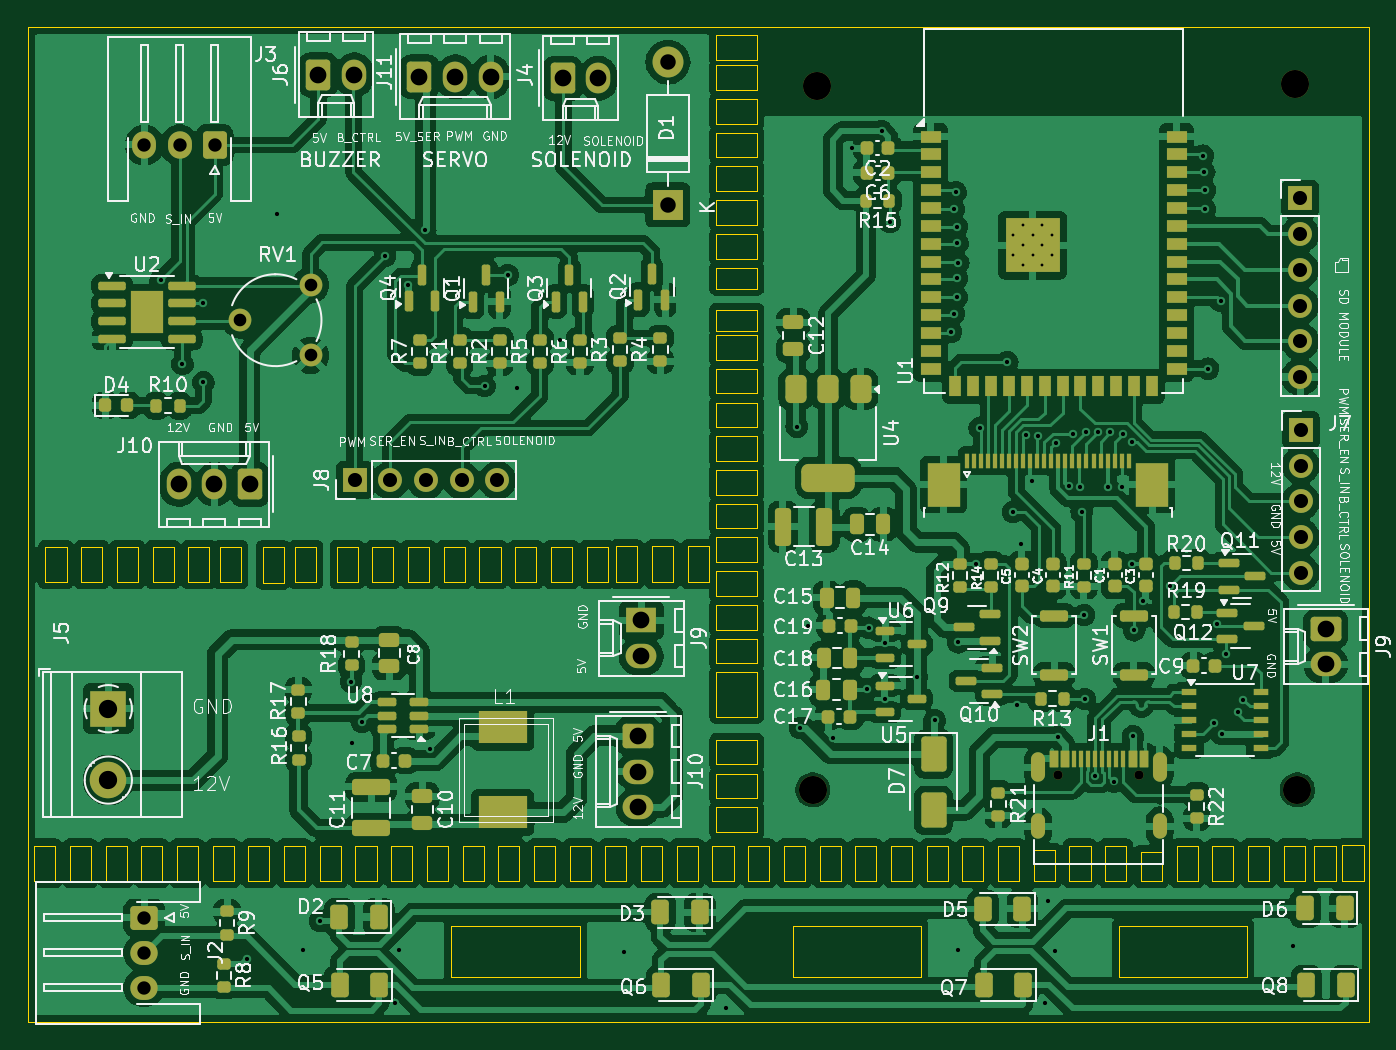
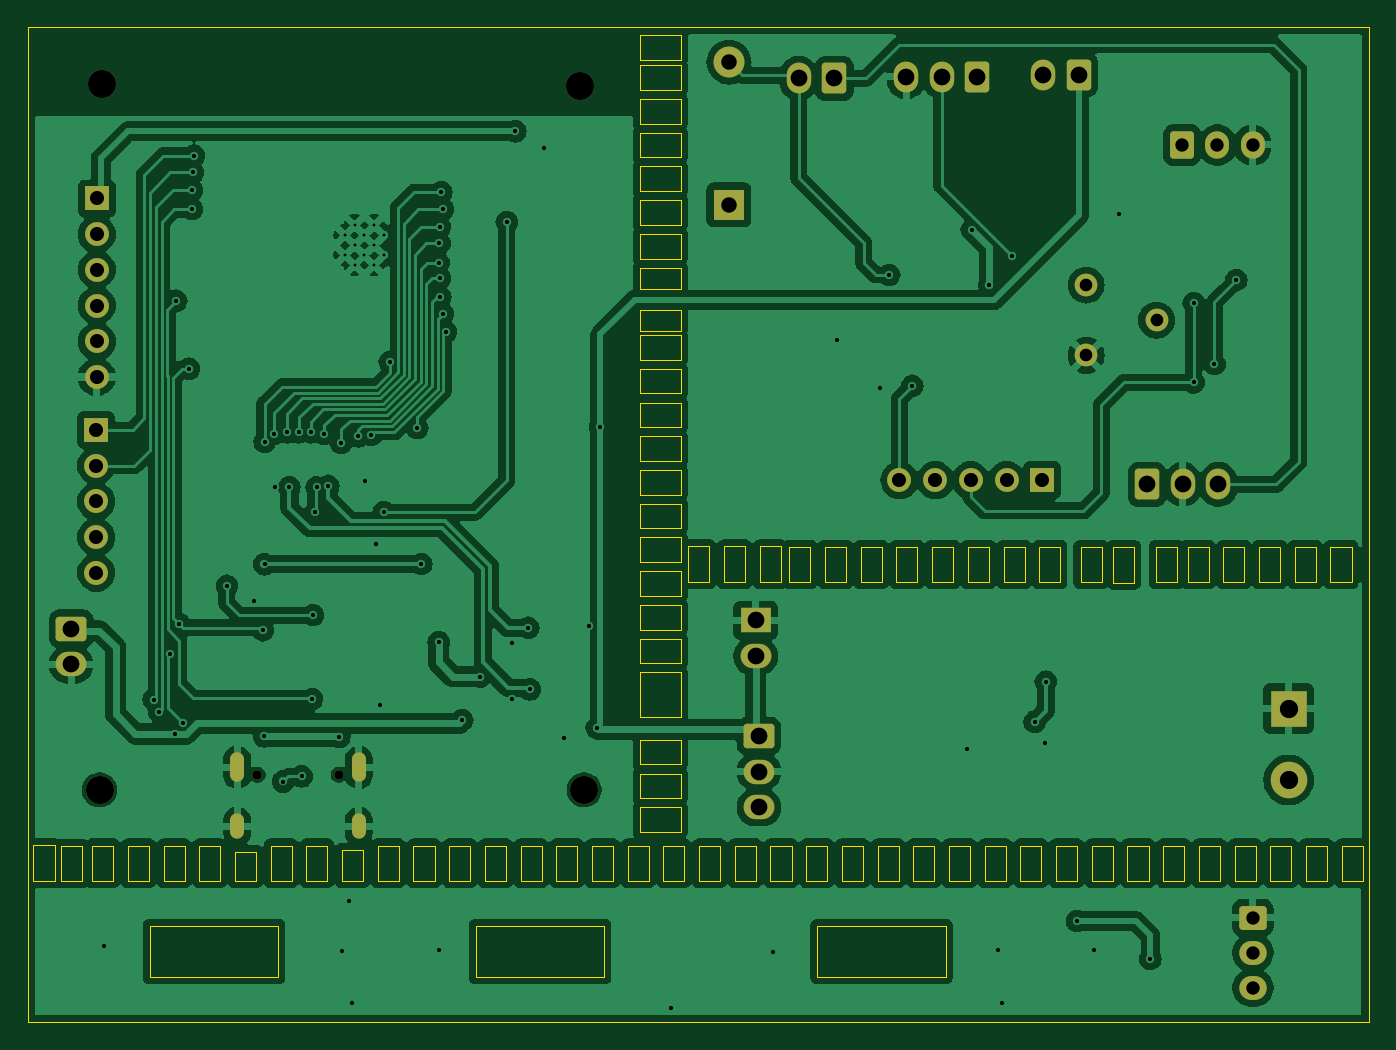
Circuit board: 11 layer files. Board 95.4 x 70.8 mm.
- bottom_copper: ES32_SmartBox-B_Cu.gbr (226119 bytes)
- bottom_mask: ES32_SmartBox-B_Mask.gbr (3960 bytes)
- paste: ES32_SmartBox-B_Paste.gbr (456 bytes)
- bottom_silk: ES32_SmartBox-B_Silkscreen.gbr (457 bytes)
- outline: ES32_SmartBox-Edge_Cuts.gbr (11264 bytes)
- top_copper: ES32_SmartBox-F_Cu.gbr (407356 bytes)
- top_mask: ES32_SmartBox-F_Mask.gbr (15266 bytes)
- paste: ES32_SmartBox-F_Paste.gbr (12338 bytes)
- top_silk: ES32_SmartBox-F_Silkscreen.gbr (218392 bytes)
- drill: ES32_SmartBox-NPTH.drl (488 bytes)
- drill: ES32_SmartBox-PTH.drl (3387 bytes)

=== bottom_copper: ES32_SmartBox-B_Cu.gbr (226119 bytes, source omitted) ===
=== bottom_mask: ES32_SmartBox-B_Mask.gbr ===
%TF.GenerationSoftware,KiCad,Pcbnew,8.0.3*%
%TF.CreationDate,2025-03-22T09:07:57+07:00*%
%TF.ProjectId,ES32_SmartBox,45533332-5f53-46d6-9172-74426f782e6b,rev?*%
%TF.SameCoordinates,Original*%
%TF.FileFunction,Soldermask,Bot*%
%TF.FilePolarity,Negative*%
%FSLAX46Y46*%
G04 Gerber Fmt 4.6, Leading zero omitted, Abs format (unit mm)*
G04 Created by KiCad (PCBNEW 8.0.3) date 2025-03-22 09:07:57*
%MOMM*%
%LPD*%
G01*
G04 APERTURE LIST*
G04 Aperture macros list*
%AMRoundRect*
0 Rectangle with rounded corners*
0 $1 Rounding radius*
0 $2 $3 $4 $5 $6 $7 $8 $9 X,Y pos of 4 corners*
0 Add a 4 corners polygon primitive as box body*
4,1,4,$2,$3,$4,$5,$6,$7,$8,$9,$2,$3,0*
0 Add four circle primitives for the rounded corners*
1,1,$1+$1,$2,$3*
1,1,$1+$1,$4,$5*
1,1,$1+$1,$6,$7*
1,1,$1+$1,$8,$9*
0 Add four rect primitives between the rounded corners*
20,1,$1+$1,$2,$3,$4,$5,0*
20,1,$1+$1,$4,$5,$6,$7,0*
20,1,$1+$1,$6,$7,$8,$9,0*
20,1,$1+$1,$8,$9,$2,$3,0*%
G04 Aperture macros list end*
%ADD10RoundRect,0.250000X-0.620000X-0.845000X0.620000X-0.845000X0.620000X0.845000X-0.620000X0.845000X0*%
%ADD11O,1.740000X2.190000*%
%ADD12RoundRect,0.250000X0.620000X0.845000X-0.620000X0.845000X-0.620000X-0.845000X0.620000X-0.845000X0*%
%ADD13C,0.650000*%
%ADD14O,1.000000X2.100000*%
%ADD15O,1.000000X1.800000*%
%ADD16R,1.700000X1.700000*%
%ADD17O,1.700000X1.700000*%
%ADD18RoundRect,0.250000X-0.725000X0.600000X-0.725000X-0.600000X0.725000X-0.600000X0.725000X0.600000X0*%
%ADD19O,1.950000X1.700000*%
%ADD20C,2.000000*%
%ADD21R,2.600000X2.600000*%
%ADD22C,2.600000*%
%ADD23RoundRect,0.250000X-0.845000X0.620000X-0.845000X-0.620000X0.845000X-0.620000X0.845000X0.620000X0*%
%ADD24O,2.190000X1.740000*%
%ADD25R,2.200000X2.200000*%
%ADD26O,2.200000X2.200000*%
%ADD27C,1.620000*%
%ADD28RoundRect,0.250000X0.600000X0.725000X-0.600000X0.725000X-0.600000X-0.725000X0.600000X-0.725000X0*%
%ADD29O,1.700000X1.950000*%
%ADD30R,2.190000X1.740000*%
G04 APERTURE END LIST*
D10*
%TO.C,J11*%
X100482400Y-90373200D03*
D11*
X103022400Y-90373200D03*
X105562400Y-90373200D03*
%TD*%
D12*
%TO.C,J10*%
X88420000Y-119370000D03*
D11*
X85880000Y-119370000D03*
X83340000Y-119370000D03*
%TD*%
D13*
%TO.C,J1*%
X145930000Y-140020000D03*
X151710000Y-140020000D03*
D14*
X144500000Y-139500000D03*
D15*
X144500000Y-143700000D03*
D14*
X153140000Y-139500000D03*
D15*
X153140000Y-143700000D03*
%TD*%
D16*
%TO.C,J8*%
X95870000Y-119070000D03*
D17*
X98410000Y-119070000D03*
X100950000Y-119070000D03*
X103490000Y-119070000D03*
X106030000Y-119070000D03*
%TD*%
D10*
%TO.C,J4*%
X110660800Y-90481800D03*
D11*
X113200800Y-90481800D03*
%TD*%
D18*
%TO.C,J2*%
X80886667Y-150190000D03*
D19*
X80886667Y-152690000D03*
X80886667Y-155190000D03*
%TD*%
D16*
%TO.C,J7*%
X163190000Y-115500000D03*
D17*
X163190000Y-118040000D03*
X163190000Y-120580000D03*
X163190000Y-123120000D03*
X163190000Y-125660000D03*
%TD*%
D20*
%TO.C,REF\u002A\u002A*%
X128470000Y-141100000D03*
%TD*%
D21*
%TO.C,J5*%
X78345000Y-135330000D03*
D22*
X78345000Y-140410000D03*
%TD*%
D23*
%TO.C,J10*%
X116030000Y-137260000D03*
D24*
X116030000Y-139800000D03*
X116030000Y-142340000D03*
%TD*%
D10*
%TO.C,J6*%
X93290000Y-90230000D03*
D11*
X95830000Y-90230000D03*
%TD*%
D23*
%TO.C,J9*%
X164960000Y-129640000D03*
D24*
X164960000Y-132180000D03*
%TD*%
D16*
%TO.C,REF\u002A\u002A*%
X163140000Y-99030000D03*
D17*
X163140000Y-101570000D03*
X163140000Y-104110000D03*
X163140000Y-106650000D03*
X163140000Y-109190000D03*
X163140000Y-111730000D03*
%TD*%
D20*
%TO.C,REF\u002A\u002A*%
X128760000Y-91060000D03*
%TD*%
%TO.C,REF\u002A\u002A*%
X162790000Y-90880000D03*
%TD*%
D25*
%TO.C,D1*%
X118160800Y-99491800D03*
D26*
X118160800Y-89331800D03*
%TD*%
D20*
%TO.C,REF\u002A\u002A*%
X162940000Y-141100000D03*
%TD*%
D27*
%TO.C,RV1*%
X92740000Y-105190000D03*
X87740000Y-107690000D03*
X92740000Y-110190000D03*
%TD*%
D28*
%TO.C,J3*%
X85910000Y-95220000D03*
D29*
X83410000Y-95220000D03*
X80910000Y-95220000D03*
%TD*%
D30*
%TO.C,J9*%
X116260000Y-129050000D03*
D24*
X116260000Y-131590000D03*
%TD*%
M02*

=== paste: ES32_SmartBox-B_Paste.gbr ===
%TF.GenerationSoftware,KiCad,Pcbnew,8.0.3*%
%TF.CreationDate,2025-03-22T09:07:57+07:00*%
%TF.ProjectId,ES32_SmartBox,45533332-5f53-46d6-9172-74426f782e6b,rev?*%
%TF.SameCoordinates,Original*%
%TF.FileFunction,Paste,Bot*%
%TF.FilePolarity,Positive*%
%FSLAX46Y46*%
G04 Gerber Fmt 4.6, Leading zero omitted, Abs format (unit mm)*
G04 Created by KiCad (PCBNEW 8.0.3) date 2025-03-22 09:07:57*
%MOMM*%
%LPD*%
G01*
G04 APERTURE LIST*
G04 APERTURE END LIST*
M02*

=== bottom_silk: ES32_SmartBox-B_Silkscreen.gbr ===
%TF.GenerationSoftware,KiCad,Pcbnew,8.0.3*%
%TF.CreationDate,2025-03-22T09:07:57+07:00*%
%TF.ProjectId,ES32_SmartBox,45533332-5f53-46d6-9172-74426f782e6b,rev?*%
%TF.SameCoordinates,Original*%
%TF.FileFunction,Legend,Bot*%
%TF.FilePolarity,Positive*%
%FSLAX46Y46*%
G04 Gerber Fmt 4.6, Leading zero omitted, Abs format (unit mm)*
G04 Created by KiCad (PCBNEW 8.0.3) date 2025-03-22 09:07:57*
%MOMM*%
%LPD*%
G01*
G04 APERTURE LIST*
G04 APERTURE END LIST*
M02*

=== outline: ES32_SmartBox-Edge_Cuts.gbr (11264 bytes, source omitted) ===
=== top_copper: ES32_SmartBox-F_Cu.gbr (407356 bytes, source omitted) ===
=== top_mask: ES32_SmartBox-F_Mask.gbr (15266 bytes, source omitted) ===
=== paste: ES32_SmartBox-F_Paste.gbr (12338 bytes, source omitted) ===
=== top_silk: ES32_SmartBox-F_Silkscreen.gbr (218392 bytes, source omitted) ===
=== drill: ES32_SmartBox-NPTH.drl ===
M48
; DRILL file {KiCad 8.0.3} date 2025-03-22T09:07:59+0700
; FORMAT={-:-/ absolute / inch / decimal}
; #@! TF.CreationDate,2025-03-22T09:07:59+07:00
; #@! TF.GenerationSoftware,Kicad,Pcbnew,8.0.3
; #@! TF.FileFunction,NonPlated,1,2,NPTH
FMAT,2
INCH
; #@! TA.AperFunction,NonPlated,NPTH,ComponentDrill
T1C0.0256
; #@! TA.AperFunction,NonPlated,NPTH,ComponentDrill
T2C0.0787
%
G90
G05
T1
X5.7453Y-5.5126
X5.9728Y-5.5126
T2
X5.0579Y-5.5551
X5.0693Y-3.585
X6.4091Y-3.578
X6.415Y-5.5551
M30

=== drill: ES32_SmartBox-PTH.drl ===
M48
; DRILL file {KiCad 8.0.3} date 2025-03-22T09:07:59+0700
; FORMAT={-:-/ absolute / inch / decimal}
; #@! TF.CreationDate,2025-03-22T09:07:59+07:00
; #@! TF.GenerationSoftware,Kicad,Pcbnew,8.0.3
; #@! TF.FileFunction,Plated,1,2,PTH
FMAT,2
INCH
; #@! TA.AperFunction,Plated,PTH,ComponentDrill
T1C0.0079
; #@! TA.AperFunction,Plated,PTH,ViaDrill
T2C0.0118
; #@! TA.AperFunction,Plated,PTH,ComponentDrill
T3C0.0236
; #@! TA.AperFunction,Plated,PTH,ComponentDrill
T4C0.0354
; #@! TA.AperFunction,Plated,PTH,ComponentDrill
T5C0.0374
; #@! TA.AperFunction,Plated,PTH,ComponentDrill
T6C0.0394
; #@! TA.AperFunction,Plated,PTH,ComponentDrill
T7C0.0433
; #@! TA.AperFunction,Plated,PTH,ComponentDrill
T8C0.0469
; #@! TA.AperFunction,Plated,PTH,ComponentDrill
T9C0.0512
%
G90
G05
T1
X5.6181Y-4.002
X5.6181Y-4.0571
X5.6457Y-3.9744
X5.6457Y-4.0295
X5.6457Y-4.0846
X5.6732Y-4.002
X5.6732Y-4.0571
X5.7008Y-3.9744
X5.7008Y-4.0295
X5.7008Y-4.0846
X5.7283Y-4.002
X5.7283Y-4.0571
T2
X3.2307Y-4.1276
X3.2921Y-4.3626
X3.35Y-4.1921
X3.3508Y-4.4142
X3.4717Y-6.0283
X3.5583Y-3.9421
X3.6303Y-6.0035
X3.6772Y-5.9228
X3.7646Y-5.252
X3.7665Y-5.4244
X3.7959Y-5.3643
X3.859Y-4.06
X3.8877Y-6.1531
X3.8992Y-6.0047
X3.923Y-4.1398
X3.972Y-3.986
X3.9843Y-5.4398
X4.1382Y-4.4232
X4.2031Y-4.113
X4.23Y-4.431
X4.35Y-4.2957
X4.5276Y-6.0106
X4.8136Y-6.1657
X5.0126Y-4.5378
X5.0224Y-5.3819
X5.0441Y-5.0972
X5.1146Y-5.4094
X5.1689Y-3.7579
X5.2098Y-5.274
X5.2138Y-5.1012
X5.2504Y-3.7106
X5.2587Y-5.2996
X5.2598Y-5.1433
X5.2744Y-3.965
X5.3488Y-5.2378
X5.3992Y-5.3598
X5.4449Y-4.272
X5.4528Y-4.2213
X5.4535Y-3.9291
X5.4575Y-3.8815
X5.4606Y-4.1752
X5.4614Y-3.978
X5.4618Y-4.1224
X5.463Y-4.0244
X5.4642Y-6.0043
X5.4654Y-4.0783
X5.4654Y-5.1417
X5.5138Y-4.9228
X5.5252Y-4.5417
X5.6024Y-4.3567
X5.6193Y-4.7772
X5.6303Y-5.3185
X5.6417Y-4.8657
X5.6539Y-4.5605
X5.6705Y-4.6909
X5.6899Y-4.565
X5.7087Y-6.1516
X5.7156Y-5.8673
X5.7365Y-6.0059
X5.7388Y-4.5829
X5.7433Y-5.4075
X5.7742Y-4.7034
X5.7859Y-4.5575
X5.8067Y-4.7079
X5.8106Y-4.7764
X5.8177Y-5.0657
X5.8197Y-5.3004
X5.8229Y-4.5539
X5.8492Y-5.5177
X5.8566Y-4.5541
X5.8835Y-4.707
X5.89Y-4.5541
X5.9008Y-5.5319
X5.923Y-4.708
X5.9272Y-4.5579
X5.9528Y-4.5807
X5.9531Y-4.9236
X5.9543Y-5.4055
X5.9583Y-5.1083
X5.9819Y-5.0264
X6.0585Y-4.9837
X6.1508Y-3.7787
X6.1543Y-3.826
X6.1559Y-3.9287
X6.1567Y-3.8756
X6.165Y-4.3756
X6.1823Y-5.3677
X6.1913Y-5.0909
X6.2002Y-4.1852
X6.2028Y-5.3988
X6.2165Y-5.1756
X6.248Y-5.3366
X6.2638Y-5.3023
X6.4035Y-5.9921
T4
X3.4543Y-4.2398
X3.6512Y-4.1413
X3.6512Y-4.3382
T5
X3.1845Y-5.913
X3.1845Y-6.0114
X3.1845Y-6.1098
X3.1854Y-3.7488
X3.2839Y-3.7488
X3.3823Y-3.7488
T6
X3.7744Y-4.6878
X3.8744Y-4.6878
X3.9744Y-4.6878
X4.0744Y-4.6878
X4.1744Y-4.6878
X6.4228Y-3.8988
X6.4228Y-3.9988
X6.4228Y-4.0988
X6.4228Y-4.1988
X6.4228Y-4.2988
X6.4228Y-4.3988
X6.4248Y-4.5472
X6.4248Y-4.6472
X6.4248Y-4.7472
X6.4248Y-4.8472
X6.4248Y-4.9472
T7
X4.652Y-3.517
X4.652Y-3.917
T8
X3.2811Y-4.6996
X3.3811Y-4.6996
X3.4811Y-4.6996
X3.6728Y-3.5524
X3.7728Y-3.5524
X3.956Y-3.558
X4.056Y-3.558
X4.156Y-3.558
X4.3567Y-3.5623
X4.4567Y-3.5623
X4.5681Y-5.4039
X4.5681Y-5.5039
X4.5681Y-5.6039
X4.5772Y-5.0807
X4.5772Y-5.1807
X6.4945Y-5.1039
X6.4945Y-5.2039
T9
X3.0844Y-5.328
X3.0844Y-5.528
T3
G00X5.689Y-5.4705
M15
G01X5.689Y-5.5138
M16
G05
G00X5.689Y-5.6417
M15
G01X5.689Y-5.6732
M16
G05
G00X6.0291Y-5.4705
M15
G01X6.0291Y-5.5138
M16
G05
G00X6.0291Y-5.6417
M15
G01X6.0291Y-5.6732
M16
G05
M30

